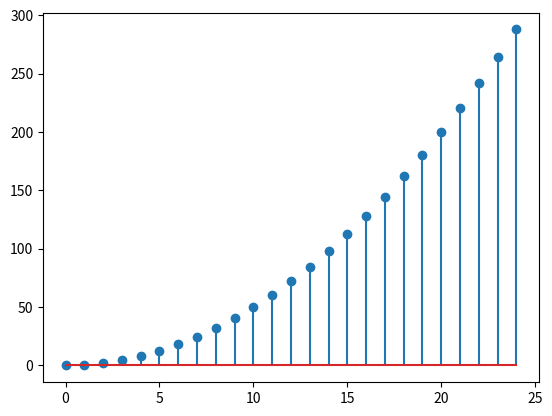

The matplotlib source for this figure:
import matplotlib.pyplot as plt
import numpy as np

x = np.arange(0, 25)
y = np.array([(0.5) * i**2 for i in x])
plt.stem(x, y)
plt.show()
